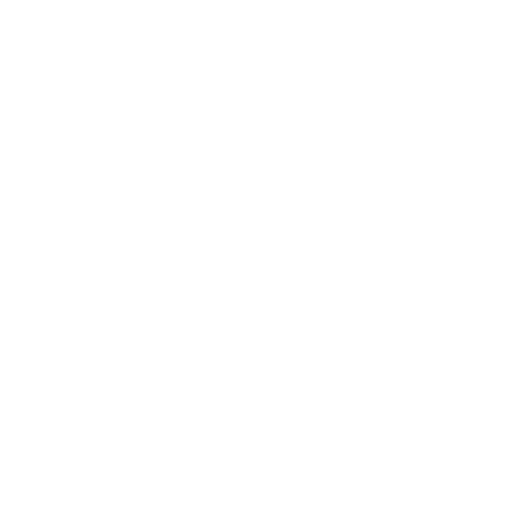
t = 0.00 s
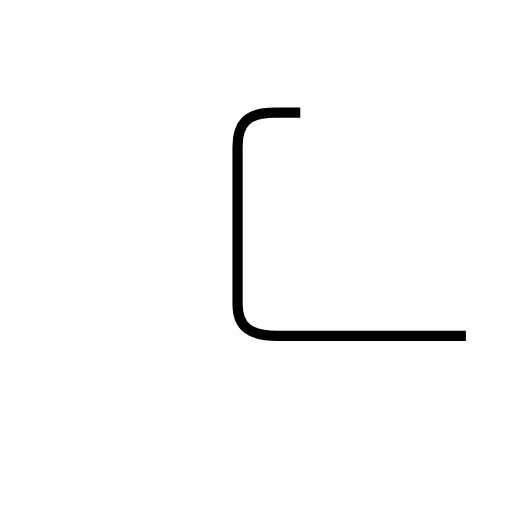
t = 1.43 s
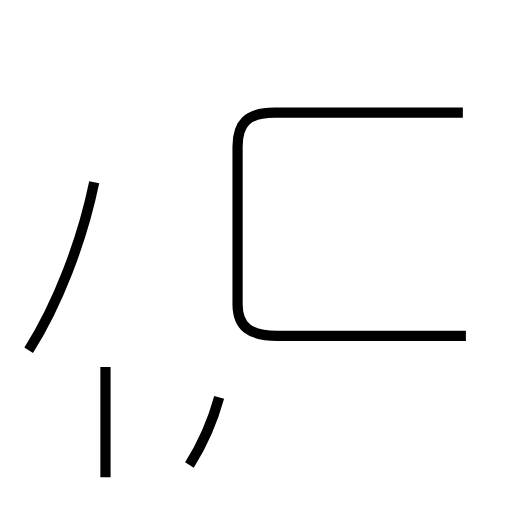
t = 2.98 s
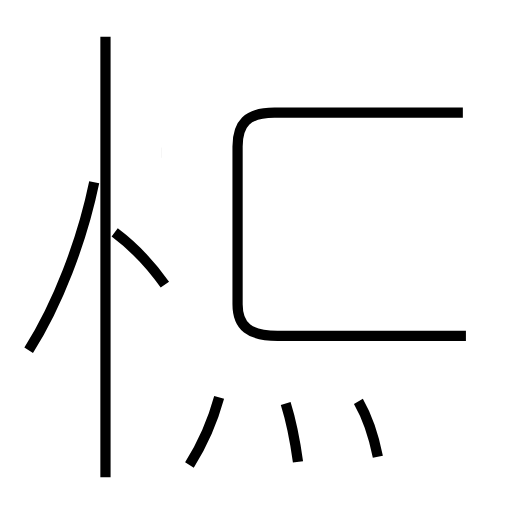
t = 4.51 s
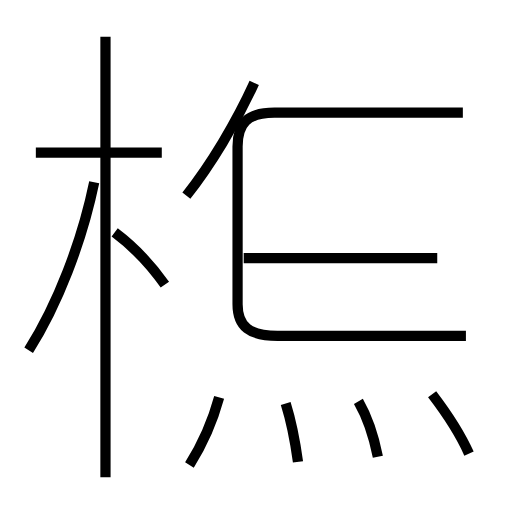
t = 6.03 s
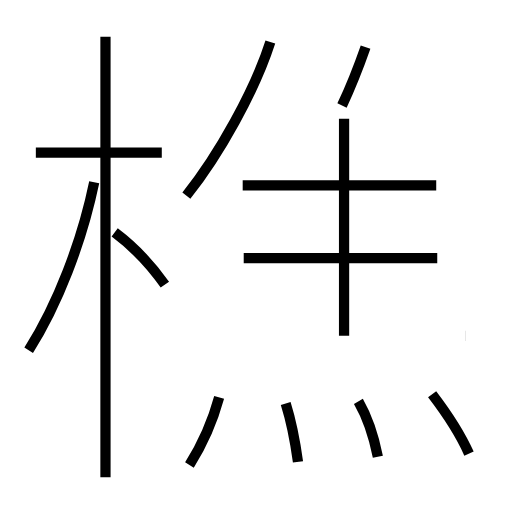
t = 7.55 s

The animated SVG that drew these frames (rendered in a browser with its animation timeline set to each time). Animation: 14 SMIL elements (animate=14); one cycle of 7.55 s.

<?xml version='1.0' encoding='utf-8'?>
<svg viewBox="0.0 -6.0 50.0 50.0" version="1.1" xmlns="http://www.w3.org/2000/svg"><rect x="-1000" y="-1000" width="2000" height="2000" stroke="white" fill="white" /><g style="fill:none;stroke:#000000;stroke-width:1"><path d="M 45.5 -11.2 L 27.1 -11.2 C 24.4 -11.2 23.2 -12.1 23.2 -14.3 L 23.2 -29.7 C 23.2 -31.9 24.1 -33.0 26.8 -33.0 L 45.2 -33.0 " transform="translate(0.0 38.0)" stroke-dasharray="63.62621253931134" stroke-dashoffset="63.62621253931134"><animate attributeName="stroke-dashoffset" from="63.62621253931134" to="0" dur="1.9087863761793402s" begin="0s; anim_end.end" fill="freeze" id="anim0" /></path><path d="M 18.5 1.4 C 19.7 -0.5 20.8 -3.0 21.4 -5.2 " transform="translate(0.0 38.0)" stroke-dasharray="7.232970869478939" stroke-dashoffset="7.232970869478939"><animate attributeName="stroke-dashoffset" from="7.232970869478939" to="0" dur="0.21698912608436818s" begin="anim0.end" fill="freeze" id="anim1" /></path><path d="M 2.8 -9.8 C 5.6 -14.2 8.0 -20.4 9.2 -26.2 " transform="translate(0.0 38.0)" stroke-dasharray="17.691938281887836" stroke-dashoffset="17.691938281887836"><animate attributeName="stroke-dashoffset" from="17.691938281887836" to="0" dur="0.530758148456635s" begin="anim1.end" fill="freeze" id="anim2" /></path><path d="M 10.3 2.6 L 10.3 -40.4 " transform="translate(0.0 38.0)" stroke-dasharray="43.0" stroke-dashoffset="43.0"><animate attributeName="stroke-dashoffset" from="43.0" to="0" dur="1.29s" begin="anim2.end" fill="freeze" id="anim3" /></path><path d="M 29.1 1.1 C 28.8 -1.1 28.4 -3.0 27.9 -4.6 " transform="translate(0.0 38.0)" stroke-dasharray="5.831582277100915" stroke-dashoffset="5.831582277100915"><animate attributeName="stroke-dashoffset" from="5.831582277100915" to="0" dur="0.17494746831302743s" begin="anim3.end" fill="freeze" id="anim4" /></path><path d="M 16.1 -16.2 C 14.9 -17.9 13.2 -19.8 11.2 -21.3 " transform="translate(0.0 38.0)" stroke-dasharray="7.100116049671714" stroke-dashoffset="7.100116049671714"><animate attributeName="stroke-dashoffset" from="7.100116049671714" to="0" dur="0.21300348149015141s" begin="anim4.end" fill="freeze" id="anim5" /></path><path d="M 36.9 0.6 C 36.5 -1.4 35.8 -3.4 35.0 -4.8 " transform="translate(0.0 38.0)" stroke-dasharray="5.746895142150813" stroke-dashoffset="5.746895142150813"><animate attributeName="stroke-dashoffset" from="5.746895142150813" to="0" dur="0.1724068542645244s" begin="anim5.end" fill="freeze" id="anim6" /></path><path d="M 15.8 -29.1 L 3.5 -29.1 " transform="translate(0.0 38.0)" stroke-dasharray="12.3" stroke-dashoffset="12.3"><animate attributeName="stroke-dashoffset" from="12.3" to="0" dur="0.369s" begin="anim6.end" fill="freeze" id="anim7" /></path><path d="M 45.8 0.3 C 45.0 -1.5 43.5 -3.8 42.2 -5.5 " transform="translate(0.0 38.0)" stroke-dasharray="6.839685917374943" stroke-dashoffset="6.839685917374943"><animate attributeName="stroke-dashoffset" from="6.839685917374943" to="0" dur="0.20519057752124828s" begin="anim7.end" fill="freeze" id="anim8" /></path><path d="M 42.7 -18.8 L 23.8 -18.8 " transform="translate(0.0 38.0)" stroke-dasharray="18.900000000000002" stroke-dashoffset="18.900000000000002"><animate attributeName="stroke-dashoffset" from="18.900000000000002" to="0" dur="0.5670000000000001s" begin="anim8.end" fill="freeze" id="anim9" /></path><path d="M 18.2 -24.9 C 21.4 -28.9 24.9 -35.2 26.4 -39.9 " transform="translate(0.0 38.0)" stroke-dasharray="17.17233469197934" stroke-dashoffset="17.17233469197934"><animate attributeName="stroke-dashoffset" from="17.17233469197934" to="0" dur="0.5151700407593802s" begin="anim9.end" fill="freeze" id="anim10" /></path><path d="M 33.6 -11.2 L 33.6 -32.4 " transform="translate(0.0 38.0)" stroke-dasharray="21.2" stroke-dashoffset="21.2"><animate attributeName="stroke-dashoffset" from="21.2" to="0" dur="0.636s" begin="anim10.end" fill="freeze" id="anim11" /></path><path d="M 42.6 -25.9 L 23.7 -25.9 " transform="translate(0.0 38.0)" stroke-dasharray="18.900000000000002" stroke-dashoffset="18.900000000000002"><animate attributeName="stroke-dashoffset" from="18.900000000000002" to="0" dur="0.5670000000000001s" begin="anim11.end" fill="freeze" id="anim12" /></path><path d="M 33.4 -33.7 C 34.2 -35.4 35.0 -37.4 35.7 -39.4" transform="translate(0.0 38.0)" stroke-dasharray="6.1491444808459725" stroke-dashoffset="6.1491444808459725"><animate attributeName="stroke-dashoffset" from="6.1491444808459725" to="0" dur="0.18447433442537917s" begin="anim12.end" fill="freeze" id="anim_end" /></path></g></svg>
